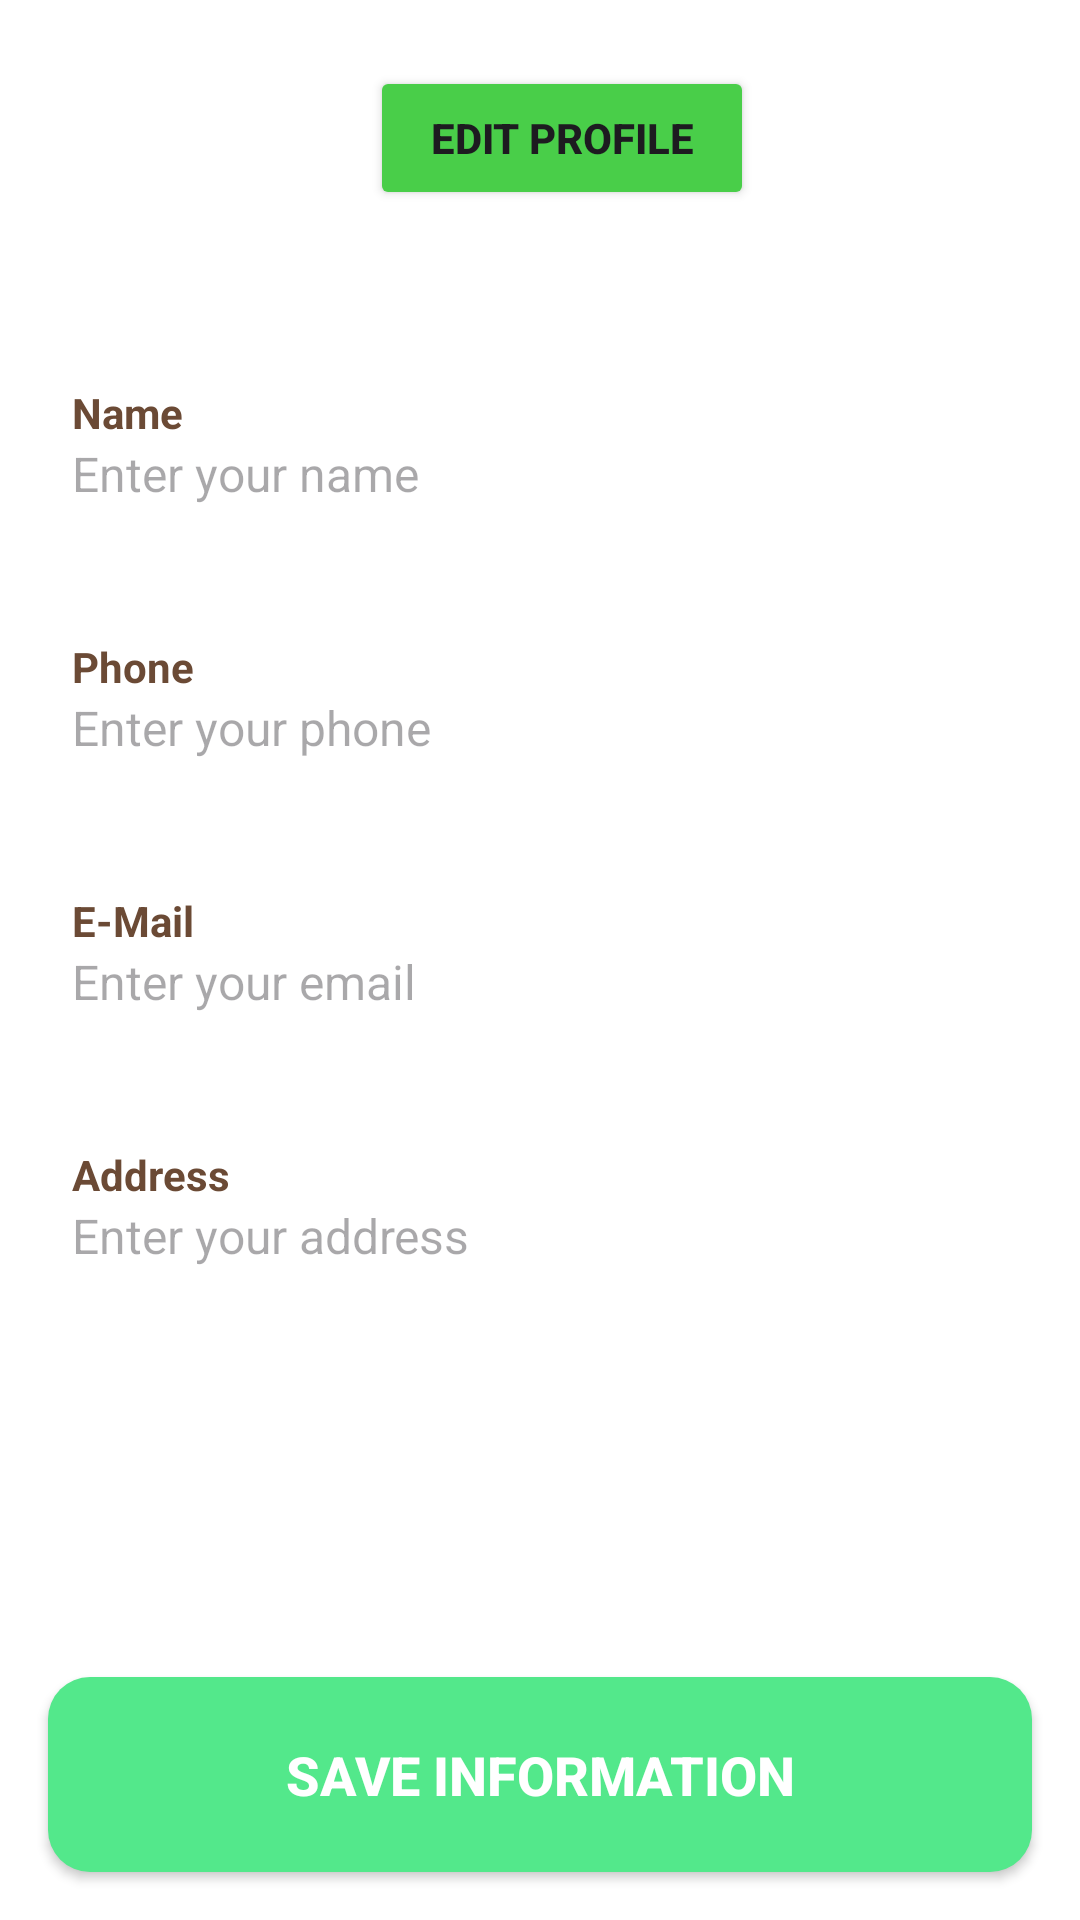

Write the Android layout XML for this screen, with the resource values it uses.
<!-- AndroidManifest.xml: application theme Theme.WavesOfFood2 -->
<!-- res/layout/fragment_profile.xml -->
<?xml version="1.0" encoding="utf-8"?>
<androidx.constraintlayout.widget.ConstraintLayout
    xmlns:android="http://schemas.android.com/apk/res/android"
    xmlns:app="http://schemas.android.com/apk/res-auto"
    xmlns:tools="http://schemas.android.com/tools"
    android:layout_width="match_parent"
    android:layout_height="match_parent"
    android:background="@color/white"
    tools:context=".Fragments.ProfileFragment">

    
    <LinearLayout
        android:id="@+id/topRightActions"
        android:layout_width="wrap_content"
        android:layout_height="wrap_content"
        android:orientation="horizontal"
        android:gravity="center"
        android:layout_marginTop="20dp"
        android:layout_marginEnd="16dp"
        app:layout_constraintTop_toTopOf="parent"
        app:layout_constraintEnd_toEndOf="parent">

    </LinearLayout>


    
    <ScrollView
        android:id="@+id/scrollView"
        android:layout_width="0dp"
        android:layout_height="0dp"
        android:layout_marginTop="60dp"
        app:layout_constraintBottom_toTopOf="@+id/payoutbtn"
        app:layout_constraintEnd_toEndOf="parent"
        app:layout_constraintStart_toStartOf="parent"
        app:layout_constraintTop_toBottomOf="@id/topRightActions">

        <LinearLayout
            android:layout_width="match_parent"
            android:layout_height="wrap_content"
            android:orientation="vertical"
            android:padding="12dp">

            
            <LinearLayout
                android:layout_width="match_parent"
                android:layout_height="wrap_content"
                android:layout_marginTop="24dp"
                android:background="@drawable/profileedittext"
                android:orientation="vertical"
                android:padding="12dp">

                <TextView
                    android:layout_width="wrap_content"
                    android:layout_height="wrap_content"
                    android:text="Name"
                    android:textColor="#6B4A35"
                    android:textSize="14sp"
                    android:textStyle="bold" />

                <EditText
                    android:id="@+id/name1"
                    android:layout_width="match_parent"
                    android:layout_height="wrap_content"
                    android:background="@android:color/transparent"
                    android:hint="Enter your name"
                    android:textSize="16sp" />
            </LinearLayout>

            
            <LinearLayout
                android:layout_width="match_parent"
                android:layout_height="wrap_content"
                android:layout_marginTop="20dp"
                android:background="@drawable/profileedittext"
                android:orientation="vertical"
                android:padding="12dp">

                <TextView
                    android:layout_width="wrap_content"
                    android:layout_height="wrap_content"
                    android:text="Phone"
                    android:textColor="#6B4A35"
                    android:textSize="14sp"
                    android:textStyle="bold" />

                <EditText
                    android:id="@+id/Phone"
                    android:layout_width="match_parent"
                    android:layout_height="wrap_content"
                    android:background="@android:color/transparent"
                    android:hint="Enter your phone"
                    android:inputType="phone"
                    android:textSize="16sp" />
            </LinearLayout>

            
            <LinearLayout
                android:layout_width="match_parent"
                android:layout_height="wrap_content"
                android:layout_marginTop="20dp"
                android:background="@drawable/profileedittext"
                android:orientation="vertical"
                android:padding="12dp">

                <TextView
                    android:layout_width="wrap_content"
                    android:layout_height="wrap_content"
                    android:text="E-Mail"
                    android:textColor="#6B4A35"
                    android:textSize="14sp"
                    android:textStyle="bold" />

                <EditText
                    android:id="@+id/Email"
                    android:layout_width="match_parent"
                    android:layout_height="wrap_content"
                    android:background="@android:color/transparent"
                    android:hint="Enter your email"
                    android:inputType="textEmailAddress"
                    android:textSize="16sp" />
            </LinearLayout>

            
            <LinearLayout
                android:layout_width="match_parent"
                android:layout_height="wrap_content"
                android:layout_marginTop="20dp"
                android:background="@drawable/profileedittext"
                android:orientation="vertical"
                android:padding="12dp">

                <TextView
                    android:layout_width="wrap_content"
                    android:layout_height="wrap_content"
                    android:text="Address"
                    android:textColor="#6B4A35"
                    android:textSize="14sp"
                    android:textStyle="bold" />

                <EditText
                    android:id="@+id/Address"
                    android:layout_width="match_parent"
                    android:layout_height="wrap_content"
                    android:background="@android:color/transparent"
                    android:hint="Enter your address"
                    android:inputType="textMultiLine"
                    android:maxLines="3"
                    android:textSize="16sp" />
            </LinearLayout>

        </LinearLayout>
    </ScrollView>

    
    <androidx.appcompat.widget.AppCompatButton
        android:id="@+id/payoutbtn"
        android:layout_width="match_parent"
        android:layout_height="65dp"
        android:layout_margin="16dp"
        android:text="Save Information"
        android:textColor="@color/white"
        android:textSize="18sp"
        android:textStyle="bold"
        android:background="@drawable/roundbtn"
        app:layout_constraintBottom_toBottomOf="parent"
        app:layout_constraintStart_toStartOf="parent"
        app:layout_constraintEnd_toEndOf="parent"/>

    <ImageButton
        android:id="@+id/imageButton"
        android:layout_width="46dp"
        android:layout_height="37dp"
        android:background="@android:color/transparent"
        android:src="@drawable/outline_logout_24"
        app:layout_constraintBottom_toTopOf="@+id/scrollView"
        app:layout_constraintEnd_toStartOf="@+id/topRightActions"
        app:layout_constraintHorizontal_bias="0.065"
        app:layout_constraintStart_toStartOf="parent"
        app:layout_constraintTop_toTopOf="parent" />

    <Button
        android:id="@+id/editbtn"
        android:layout_width="wrap_content"
        android:layout_height="wrap_content"
        android:backgroundTint="#49CE49"
        android:paddingLeft="20dp"
        android:paddingRight="20dp"
        android:text="Edit Profile"
        android:textStyle="bold"
        app:layout_constraintBottom_toTopOf="@+id/scrollView"
        app:layout_constraintEnd_toEndOf="parent"
        app:layout_constraintHorizontal_bias="0.347"
        app:layout_constraintStart_toEndOf="@+id/imageButton"
        app:layout_constraintTop_toTopOf="parent"
        app:layout_constraintVertical_bias="0.687" />
</androidx.constraintlayout.widget.ConstraintLayout>
<!-- resources referenced by this layout -->
<resources>
  <color name="white">#FFFFFFFF</color>
  <!-- drawable roundbtn (drawable) -->
  <?xml version="1.0" encoding="utf-8"?>
  <shape xmlns:android="http://schemas.android.com/apk/res/android"
      android:shape="rectangle">
  
      <solid android:color="#53E88B"/>
      <corners android:radius="14dp"/>
      <padding
          android:left="10dp"
          android:top="10dp"
          android:right="10dp"
          android:bottom="10dp"/>
  </shape>
  <style name="Theme.WavesOfFood2" parent="Base.Theme.WavesOfFood2" />
  <style name="Base.Theme.WavesOfFood2" parent="Theme.Material3.DayNight.NoActionBar">
          
          
      </style>
</resources>
